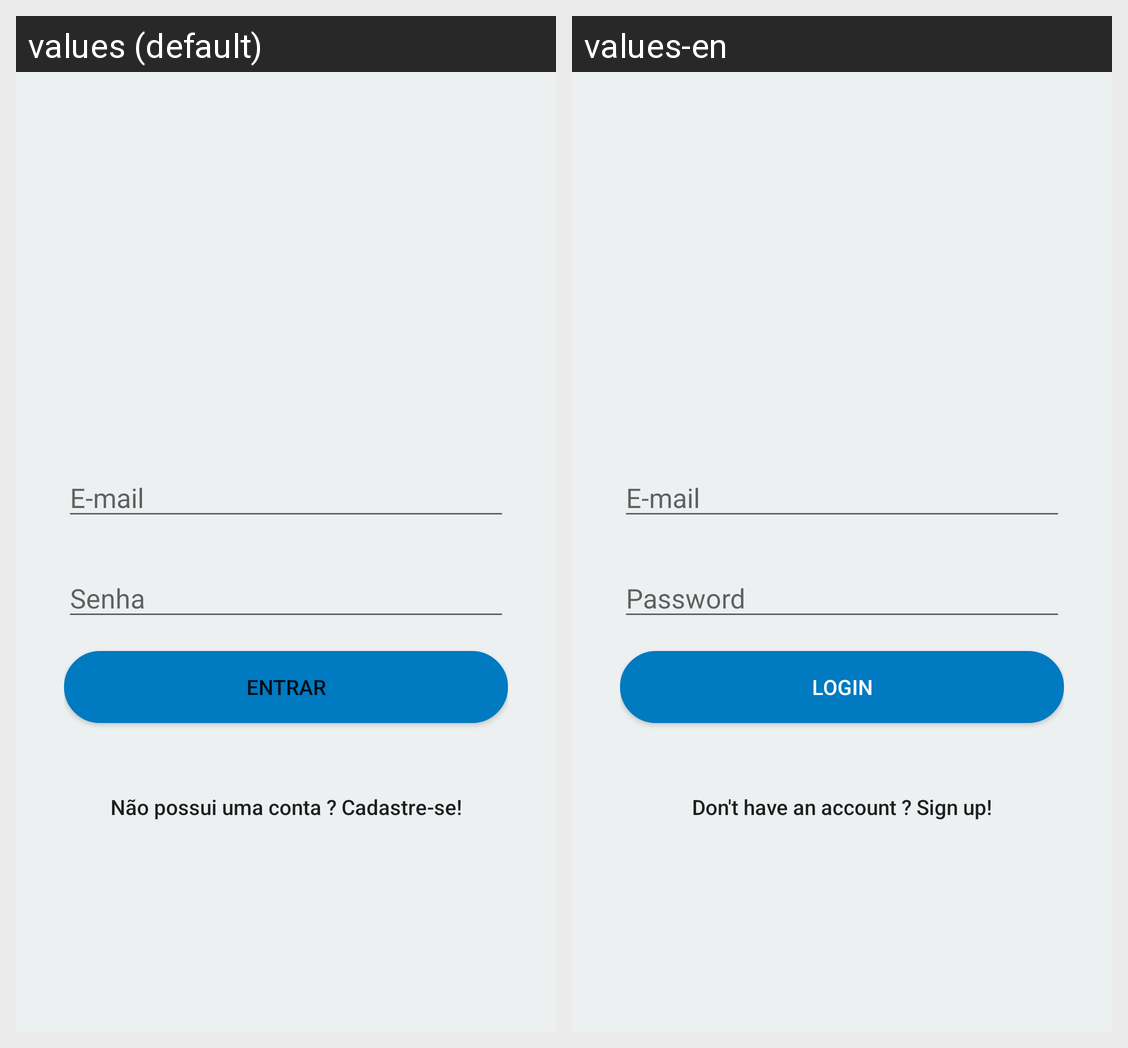

The Android screen above is rendered under two locales of the same app. Produce the string resources it draws, with the default and per-locale values.
Android screen res/layout/activity_login.xml rendered under 2 locales, left to right: values (default), values-en. Device: Nexus 5 (rendered at 1080×1920; each locale shown at half size, 540×960, under a caption strip naming it); theme AppTheme.
Strings drawn on this screen, with the default value and each locale's value (text and hints the layout hard-codes, and strings that could not be matched under every locale, appear in the picture but are not listed):

loginButton
  values: Entrar
  values-en: Login

registerLink
  values: Não possui uma conta ? Cadastre-se!
  values-en: Don't have an account ? Sign up!
